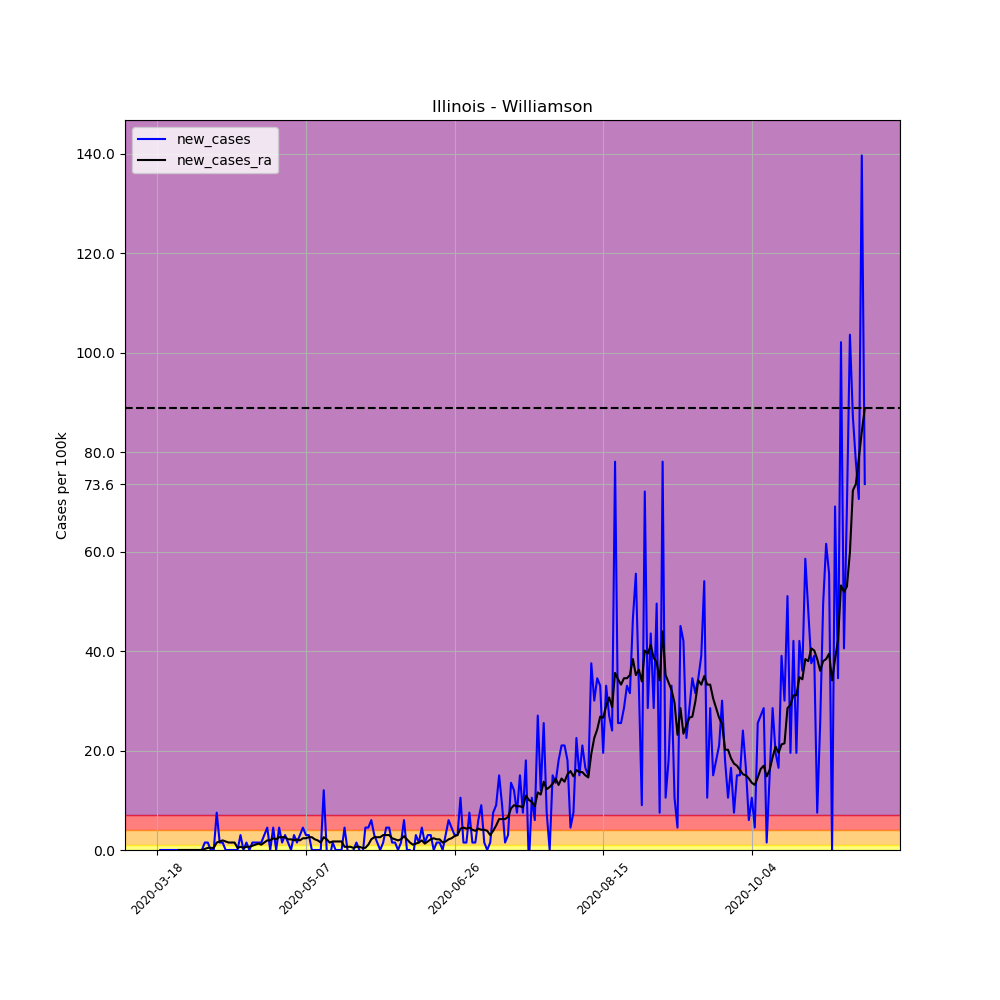

The file beside this chart, header and first rows:
, date, county, state, fips, cases, deaths, COUNTY, STNAME, CTYNAME, POPESTIMATE2019, per_100k, per_100k_ra, new_cases, new_cases_ra
137538, 2020-03-18, Williamson, Illinois, 17199, 1, 0, 199, Illinois, Williamson, 66597, 1.502, , , 
137539, 2020-03-19, Williamson, Illinois, 17199, 1, 0, 199, Illinois, Williamson, 66597, 1.502, , 0.0, 
137540, 2020-03-20, Williamson, Illinois, 17199, 1, 0, 199, Illinois, Williamson, 66597, 1.502, , 0.0, 
137541, 2020-03-21, Williamson, Illinois, 17199, 1, 0, 199, Illinois, Williamson, 66597, 1.502, , 0.0, 
137542, 2020-03-22, Williamson, Illinois, 17199, 1, 0, 199, Illinois, Williamson, 66597, 1.502, , 0.0, 
137543, 2020-03-23, Williamson, Illinois, 17199, 1, 0, 199, Illinois, Williamson, 66597, 1.502, , 0.0, 
137544, 2020-03-24, Williamson, Illinois, 17199, 1, 0, 199, Illinois, Williamson, 66597, 1.502, 1.502, 0.0, 
137545, 2020-03-25, Williamson, Illinois, 17199, 1, 0, 199, Illinois, Williamson, 66597, 1.502, 1.502, 0.0, 0.0
137546, 2020-03-26, Williamson, Illinois, 17199, 1, 0, 199, Illinois, Williamson, 66597, 1.502, 1.502, 0.0, 0.0
137547, 2020-03-27, Williamson, Illinois, 17199, 1, 0, 199, Illinois, Williamson, 66597, 1.502, 1.502, 0.0, 0.0
137548, 2020-03-28, Williamson, Illinois, 17199, 1, 0, 199, Illinois, Williamson, 66597, 1.502, 1.502, 0.0, 0.0
137549, 2020-03-29, Williamson, Illinois, 17199, 1, 0, 199, Illinois, Williamson, 66597, 1.502, 1.502, 0.0, 0.0
137550, 2020-03-30, Williamson, Illinois, 17199, 1, 0, 199, Illinois, Williamson, 66597, 1.502, 1.502, 0.0, 0.0
137551, 2020-03-31, Williamson, Illinois, 17199, 1, 0, 199, Illinois, Williamson, 66597, 1.502, 1.502, 0.0, 0.0
137552, 2020-04-01, Williamson, Illinois, 17199, 1, 0, 199, Illinois, Williamson, 66597, 1.502, 1.502, 0.0, 0.0
137553, 2020-04-02, Williamson, Illinois, 17199, 1, 0, 199, Illinois, Williamson, 66597, 1.502, 1.502, 0.0, 0.0
137554, 2020-04-03, Williamson, Illinois, 17199, 2, 0, 199, Illinois, Williamson, 66597, 3.003, 1.716, 1.502, 0.2145
137555, 2020-04-04, Williamson, Illinois, 17199, 3, 0, 199, Illinois, Williamson, 66597, 4.505, 2.145, 1.502, 0.429
137556, 2020-04-05, Williamson, Illinois, 17199, 3, 0, 199, Illinois, Williamson, 66597, 4.505, 2.574, 0.0, 0.429
137557, 2020-04-06, Williamson, Illinois, 17199, 3, 0, 199, Illinois, Williamson, 66597, 4.505, 3.003, 0.0, 0.429
137558, 2020-04-07, Williamson, Illinois, 17199, 8, 0, 199, Illinois, Williamson, 66597, 12.01, 4.505, 7.508, 1.502
137559, 2020-04-08, Williamson, Illinois, 17199, 9, 0, 199, Illinois, Williamson, 66597, 13.51, 6.221, 1.502, 1.716
137560, 2020-04-09, Williamson, Illinois, 17199, 10, 0, 199, Illinois, Williamson, 66597, 15.02, 8.151, 1.502, 1.931
137561, 2020-04-10, Williamson, Illinois, 17199, 10, 0, 199, Illinois, Williamson, 66597, 15.02, 9.867, 0.0, 1.716
137562, 2020-04-11, Williamson, Illinois, 17199, 10, 0, 199, Illinois, Williamson, 66597, 15.02, 11.37, 0.0, 1.502
137563, 2020-04-12, Williamson, Illinois, 17199, 10, 0, 199, Illinois, Williamson, 66597, 15.02, 12.87, 0.0, 1.502
137564, 2020-04-13, Williamson, Illinois, 17199, 10, 0, 199, Illinois, Williamson, 66597, 15.02, 14.37, 0.0, 1.502
137565, 2020-04-14, Williamson, Illinois, 17199, 10, 0, 199, Illinois, Williamson, 66597, 15.02, 14.8, 0.0, 0.429
137566, 2020-04-15, Williamson, Illinois, 17199, 12, 0, 199, Illinois, Williamson, 66597, 18.02, 15.44, 3.003, 0.6435
137567, 2020-04-16, Williamson, Illinois, 17199, 12, 0, 199, Illinois, Williamson, 66597, 18.02, 15.87, 0.0, 0.429
137568, 2020-04-17, Williamson, Illinois, 17199, 13, 0, 199, Illinois, Williamson, 66597, 19.52, 16.52, 1.502, 0.6435
137569, 2020-04-18, Williamson, Illinois, 17199, 13, 0, 199, Illinois, Williamson, 66597, 19.52, 17.16, 0.0, 0.6435
137570, 2020-04-19, Williamson, Illinois, 17199, 14, 0, 199, Illinois, Williamson, 66597, 21.02, 18.02, 1.502, 0.858
137571, 2020-04-20, Williamson, Illinois, 17199, 15, 0, 199, Illinois, Williamson, 66597, 22.52, 19.09, 1.502, 1.073
137572, 2020-04-21, Williamson, Illinois, 17199, 16, 0, 199, Illinois, Williamson, 66597, 24.03, 20.38, 1.502, 1.287
137573, 2020-04-22, Williamson, Illinois, 17199, 17, 0, 199, Illinois, Williamson, 66597, 25.53, 21.45, 1.502, 1.073
137574, 2020-04-23, Williamson, Illinois, 17199, 19, 0, 199, Illinois, Williamson, 66597, 28.53, 22.95, 3.003, 1.502
137575, 2020-04-24, Williamson, Illinois, 17199, 22, 0, 199, Illinois, Williamson, 66597, 33.03, 24.88, 4.505, 1.931
137576, 2020-04-25, Williamson, Illinois, 17199, 22, 0, 199, Illinois, Williamson, 66597, 33.03, 26.81, 0.0, 1.931
137577, 2020-04-26, Williamson, Illinois, 17199, 25, 0, 199, Illinois, Williamson, 66597, 37.54, 29.17, 4.505, 2.36
137578, 2020-04-27, Williamson, Illinois, 17199, 25, 0, 199, Illinois, Williamson, 66597, 37.54, 31.32, 0.0, 2.145
137579, 2020-04-28, Williamson, Illinois, 17199, 28, 0, 199, Illinois, Williamson, 66597, 42.04, 33.89, 4.505, 2.574
137580, 2020-04-29, Williamson, Illinois, 17199, 29, 0, 199, Illinois, Williamson, 66597, 43.55, 36.47, 1.502, 2.574
137581, 2020-04-30, Williamson, Illinois, 17199, 31, 0, 199, Illinois, Williamson, 66597, 46.55, 39.04, 3.003, 2.574
137582, 2020-05-01, Williamson, Illinois, 17199, 32, 0, 199, Illinois, Williamson, 66597, 48.05, 41.19, 1.502, 2.145
137583, 2020-05-02, Williamson, Illinois, 17199, 32, 0, 199, Illinois, Williamson, 66597, 48.05, 43.33, 0.0, 2.145
137584, 2020-05-03, Williamson, Illinois, 17199, 34, 0, 199, Illinois, Williamson, 66597, 51.05, 45.26, 3.003, 1.931
137585, 2020-05-04, Williamson, Illinois, 17199, 35, 0, 199, Illinois, Williamson, 66597, 52.55, 47.41, 1.502, 2.145
137586, 2020-05-05, Williamson, Illinois, 17199, 37, 0, 199, Illinois, Williamson, 66597, 55.56, 49.34, 3.003, 1.931
137587, 2020-05-06, Williamson, Illinois, 17199, 40, 0, 199, Illinois, Williamson, 66597, 60.06, 51.7, 4.505, 2.36
137588, 2020-05-07, Williamson, Illinois, 17199, 42, 0, 199, Illinois, Williamson, 66597, 63.07, 54.06, 3.003, 2.36
137589, 2020-05-08, Williamson, Illinois, 17199, 44, 1, 199, Illinois, Williamson, 66597, 66.07, 56.63, 3.003, 2.574
137590, 2020-05-09, Williamson, Illinois, 17199, 44, 1, 199, Illinois, Williamson, 66597, 66.07, 59.2, 0.0, 2.574
137591, 2020-05-10, Williamson, Illinois, 17199, 44, 1, 199, Illinois, Williamson, 66597, 66.07, 61.35, 0.0, 2.145
137592, 2020-05-11, Williamson, Illinois, 17199, 44, 1, 199, Illinois, Williamson, 66597, 66.07, 63.28, 0.0, 1.931
137593, 2020-05-12, Williamson, Illinois, 17199, 44, 1, 199, Illinois, Williamson, 66597, 66.07, 64.78, 0.0, 1.502
137594, 2020-05-13, Williamson, Illinois, 17199, 52, 1, 199, Illinois, Williamson, 66597, 78.08, 67.36, 12.01, 2.574
137595, 2020-05-14, Williamson, Illinois, 17199, 52, 1, 199, Illinois, Williamson, 66597, 78.08, 69.5, 0.0, 2.145
137596, 2020-05-15, Williamson, Illinois, 17199, 51, 1, 199, Illinois, Williamson, 66597, 76.58, 71, -1.502, 1.502
137597, 2020-05-16, Williamson, Illinois, 17199, 52, 1, 199, Illinois, Williamson, 66597, 78.08, 72.72, 1.502, 1.716
... 179 more rows
